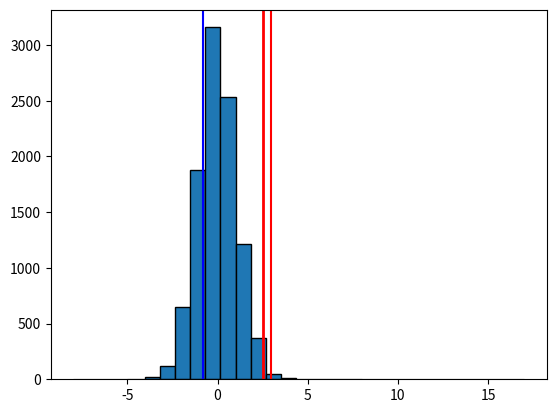
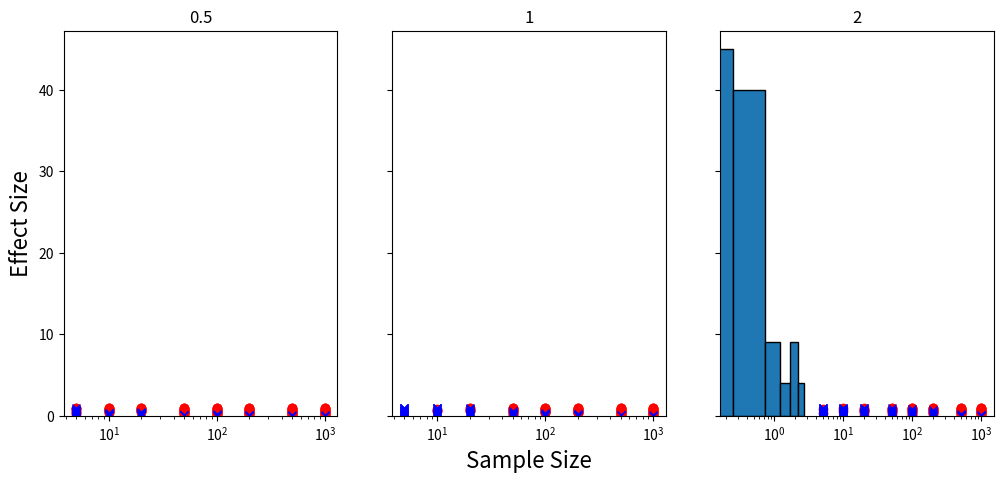

Recreate these plots in Python, in order.
# Importing libraries we will use for this assignment
import random
import numpy as np
import matplotlib.pyplot as plt
%matplotlib inline

### Don't need to run this commented code ###
# Generate some data

# effect_size = 0.25
# stddev      = 0.5
# sample_size = 20

# group1 = np.round(np.random.normal(size = sample_size, loc = 0.0, scale = stddev)*10)
# group2 = np.round(np.random.normal(size = sample_size, loc = effect_size, scale = stddev)*10)

# print("Group 1:", group1)
# print("Group 2:", group2)

# Data
group1 = [0, 5, 2, -2, 8,
          -6, 0, 0, -6, -3,
          -7, 4, -2, -2, 0,
          -4, -1, -8, 0, 6]

group2 = [-2, 2, -2, -5, 7,
          11, 6, 2, 1, 1,
          6, -2, -1, 7, 7,
          -2, 4, 3, -1, 17]

sample_size = len(group1)

# Add comments next to each code chunk to describe the data analysis steps

plt.hist(group1, color = "b", alpha = 0.25, edgecolor = "k")
plt.hist(group2, color = "r", alpha = 0.25, edgecolor = "k")
plt.axvline(x = np.mean(group1), color = "b")
plt.axvline(x = np.mean(group2), color = "r")

# Add comments next to each code chunk to describe the data analysis steps

signal = np.mean(group2) - np.mean(group1)
noise  = np.sqrt((np.var(group2) / sample_size) + (np.var(group1) / sample_size))

test_statistic = signal / noise
print(test_statistic)

# Add comments next to each code chunk to describe the data analysis steps

num_permutations          = 10000
permuted_test_statistics  = []

# Add comments next to each code chunk to describe the data analysis steps

for i in range(num_permutations):
    permuted_data = group1 + group2
    random.shuffle(permuted_data)

    rand_group1 = permuted_data[:20]
    rand_group2 = permuted_data[20:]

    signal = np.mean(rand_group2) - np.mean(rand_group1)
    noise  = np.sqrt((np.var(rand_group2) / 20) + (np.var(rand_group1) / 20))

    permuted_test_statistics.append(signal / noise)

# Add comments next to each code chunk to describe the data analysis steps

plt.hist(permuted_test_statistics, edgecolor = "k")
plt.axvline(test_statistic, color = "red", lw = 2)

# Add comments next to each code chunk to describe the data analysis steps

pvalue = sum(permuted_test_statistics >= test_statistic) / num_permutations
print("The pvalue based on a permutation test is", pvalue)

# Add comments next to each code chunk to describe the data analysis steps

from scipy import stats
stats.ttest_ind(group2, group1, equal_var=False)[1]/2

## Imports
import random
import numpy as np
import matplotlib.pyplot as plt
%matplotlib inline
from scipy import stats
import pandas as pd

# Add comments next to each code chunk to describe the data analysis steps

sample_data     = []
es_sd_ss_pvalue = []

for effect_size in np.arange(0.0, 1.05, 0.05):
    for stddev in [0.5, 1, 2]:
        for sample_size in [5, 10, 20, 50, 100, 200, 500, 1000]:
            group1 = np.random.normal(size = sample_size, loc = 0, scale = stddev)
            group2 = np.random.normal(size = sample_size, loc = effect_size, scale = stddev)

            sample_data.append([[effect_size, stddev, sample_size], group1, group2])

            ttest_out = abs(stats.ttest_ind(group1, group2)[1])
            es_sd_ss_pvalue.append([effect_size, stddev, sample_size, ttest_out])

es_sd_ss_pvalue = pd.DataFrame.from_records(es_sd_ss_pvalue, columns = ["effect_size", "std_deviation", "sample_size", "pvalue"])
es_sd_ss_pvalue

# Add comments next to each code chunk to describe the data analysis steps

es_sd_ss_pvalue["below_threshold"] = es_sd_ss_pvalue["pvalue"] <= 0.05
es_sd_ss_pvalue

# No need to add comments to this chunk that's just making the plot.
# However, it is useful to go through it to make sure you understand what is being plotted in the figure.

fig, axarr = plt.subplots(nrows = 1, ncols = 3, figsize = (12,5), sharey = True)
cols = [0.5, 1, 2]
for j in range(3):
    subset = es_sd_ss_pvalue[es_sd_ss_pvalue["std_deviation"] == cols[j]]
    
    axarr[j].set_title(cols[j], fontsize = 12)
    axarr[j].set_xscale("log")
    
    below_threshold = subset[subset["below_threshold"] == True]
    above_threshold = subset[subset["below_threshold"] == False]
    
    axarr[j].plot(below_threshold["sample_size"], below_threshold["effect_size"], "ro")
    axarr[j].plot(above_threshold["sample_size"], above_threshold["effect_size"], "bx")
    
axarr[1].set_xlabel("Sample Size", fontsize = 16)
axarr[0].set_ylabel("Effect Size", fontsize = 16)

plt.savefig("effectsize_variance_samplesize_pvalue.pdf")

## Imports
import random
import numpy as np
from scipy import stats
import matplotlib.pyplot as plt
%matplotlib inline

# Add comments next to each code chunk to describe the data analysis steps

data = np.random.normal(size = 200)
plt.hist(data, edgecolor = "k")

# Add comments next to each code chunk to describe the data analysis steps

attempts = 0
pvalue   = 1

# Add comments next to each code chunk to describe the data analysis steps

while pvalue > 0.05:
    attempts += 1

    sampled_inds = random.sample(range(len(data)), k = 100)
    cases    = data[sampled_inds]
    
    mask     = np.array([True]*len(data))
    mask[sampled_inds] = False
    controls = data[mask]

    pvalue = abs(stats.ttest_ind(cases, controls)[0])


print("Congratulations! With p =", pvalue, "you achieved scientific success in", attempts, "attempts!")

